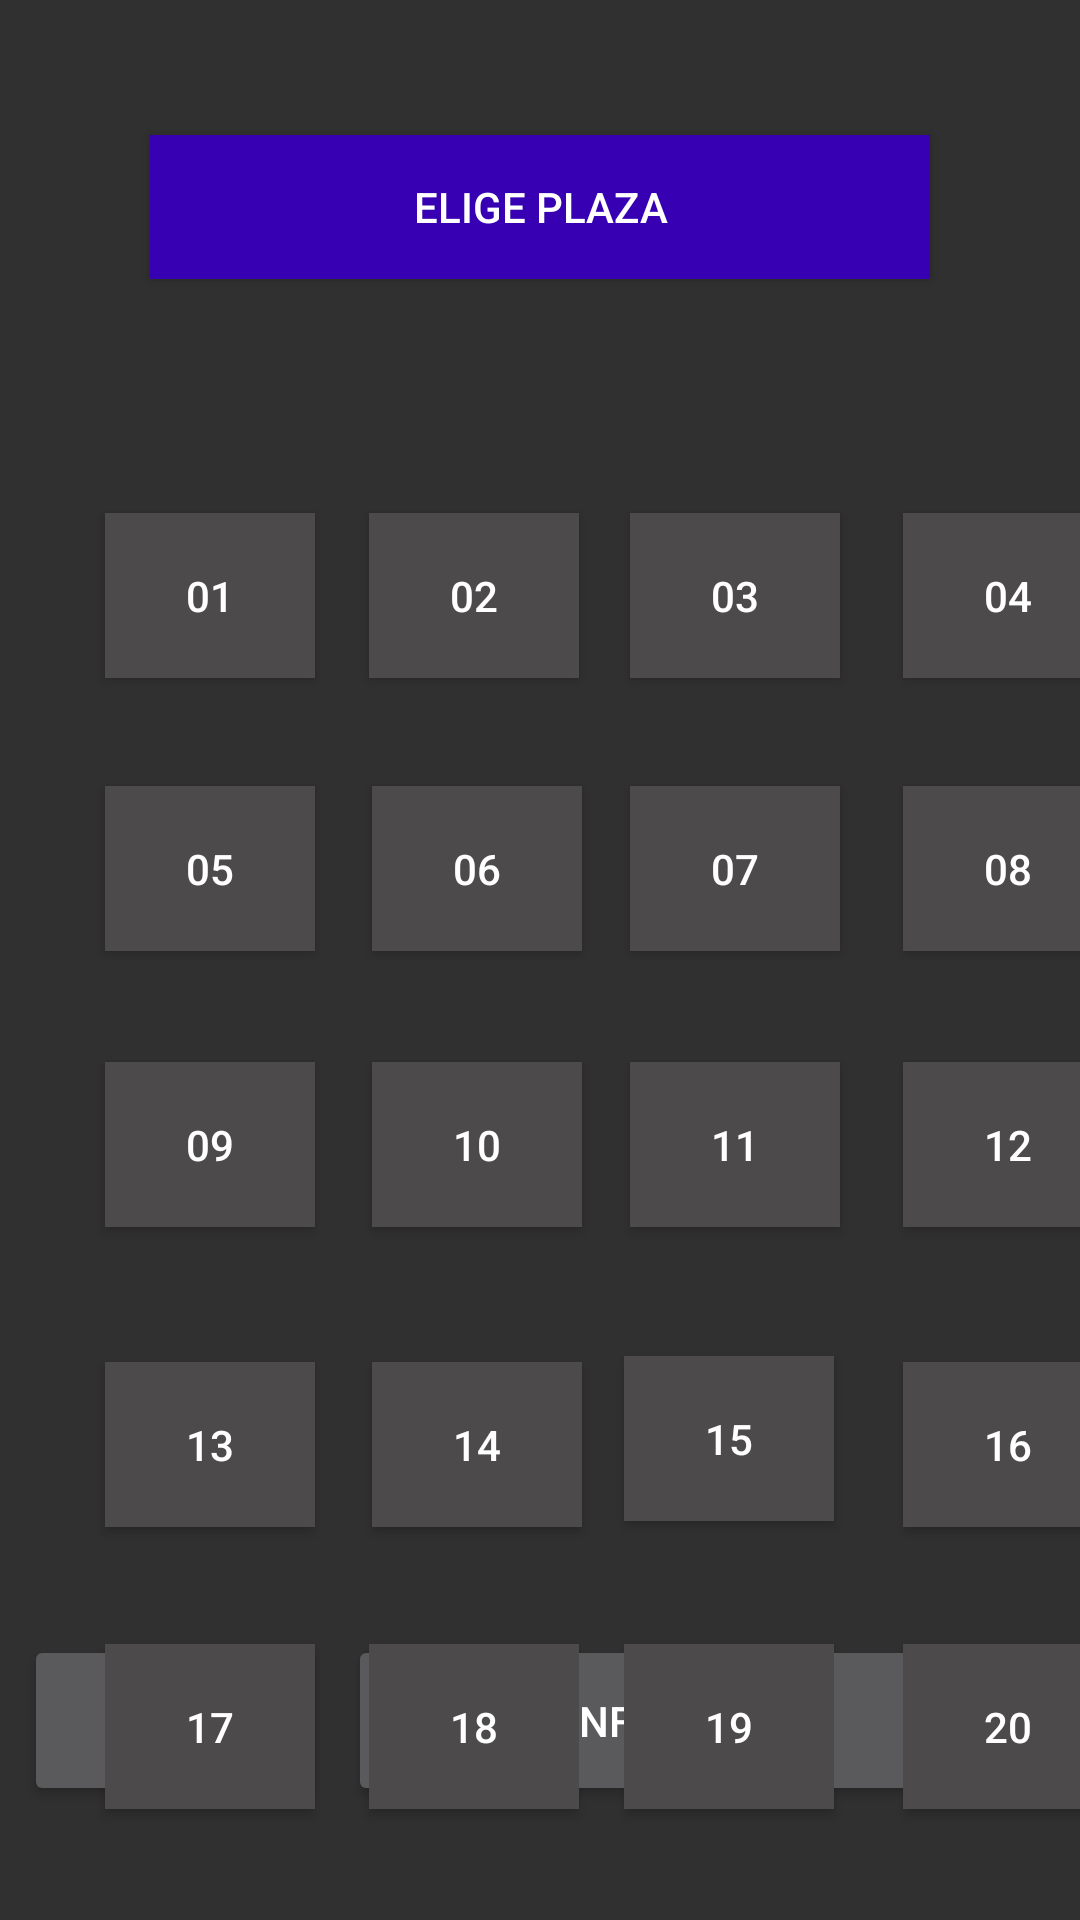

Layout XML and referenced resources for this Android screen:
<!-- AndroidManifest.xml: application theme Theme.Design.NoActionBar -->
<!-- res/layout/activity_plazas.xml -->
<?xml version="1.0" encoding="utf-8"?>
<androidx.constraintlayout.widget.ConstraintLayout xmlns:android="http://schemas.android.com/apk/res/android"
    xmlns:app="http://schemas.android.com/apk/res-auto"
    xmlns:tools="http://schemas.android.com/tools"
    android:layout_width="match_parent"
    android:layout_height="match_parent"
    tools:context=".Plazas">

    <Button
        android:id="@+id/button5"
        android:layout_width="101dp"
        android:layout_height="57dp"
        android:layout_marginStart="48dp"
        android:layout_marginEnd="47dp"
        android:layout_marginBottom="38dp"
        android:text="ATRAS"
        app:layout_constraintBottom_toBottomOf="parent"
        app:layout_constraintEnd_toStartOf="@+id/button30"
        app:layout_constraintStart_toStartOf="parent" />

    <Button
        android:id="@+id/button30"
        android:layout_width="196dp"
        android:layout_height="57dp"
        android:layout_marginEnd="48dp"
        android:layout_marginBottom="38dp"
        android:text="CONFIRMAR"
        app:layout_constraintBottom_toBottomOf="parent"
        app:layout_constraintEnd_toEndOf="parent" />

    <Button
        android:id="@+id/registrarVehiculo2"
        android:layout_width="match_parent"
        android:layout_height="wrap_content"
        android:layout_marginStart="50dp"
        android:layout_marginTop="45dp"
        android:layout_marginEnd="50dp"
        android:background="@color/design_default_color_primary_dark"
        android:text="ELIGE PLAZA"
        app:layout_constraintEnd_toEndOf="parent"
        app:layout_constraintHorizontal_bias="1.0"
        app:layout_constraintStart_toStartOf="parent"
        app:layout_constraintTop_toTopOf="parent" />

    <Button
        android:id="@+id/button26"
        android:layout_width="70dp"
        android:layout_height="55dp"
        android:layout_marginStart="23dp"
        android:layout_marginTop="39dp"
        android:background="#4C4A4A"
        android:text="20"
        app:layout_constraintStart_toEndOf="@+id/button15"
        app:layout_constraintTop_toBottomOf="@+id/button11" />

    <Button
        android:id="@+id/button24"
        android:layout_width="70dp"
        android:layout_height="55dp"
        android:layout_marginStart="18dp"
        android:layout_marginTop="78dp"
        android:background="#4C4A4A"
        android:text="02"
        app:layout_constraintStart_toEndOf="@+id/button25"
        app:layout_constraintTop_toBottomOf="@+id/registrarVehiculo2" />

    <Button
        android:id="@+id/button21"
        android:layout_width="70dp"
        android:layout_height="55dp"
        android:layout_marginStart="17dp"
        android:layout_marginTop="78dp"
        android:background="#4C4A4A"
        android:text="03"
        app:layout_constraintStart_toEndOf="@+id/button24"
        app:layout_constraintTop_toBottomOf="@+id/registrarVehiculo2" />

    <Button
        android:id="@+id/button22"
        android:layout_width="70dp"
        android:layout_height="55dp"
        android:layout_marginStart="21dp"
        android:layout_marginTop="78dp"
        android:background="#4C4A4A"
        android:text="04"
        app:layout_constraintStart_toEndOf="@+id/button21"
        app:layout_constraintTop_toBottomOf="@+id/registrarVehiculo2" />

    <Button
        android:id="@+id/button29"
        android:layout_width="70dp"
        android:layout_height="55dp"
        android:layout_marginStart="19dp"
        android:layout_marginTop="36dp"
        android:background="#4C4A4A"
        android:text="06"
        app:layout_constraintStart_toEndOf="@+id/button12"
        app:layout_constraintTop_toBottomOf="@+id/button24" />

    <Button
        android:id="@+id/button14"
        android:layout_width="70dp"
        android:layout_height="55dp"
        android:layout_marginStart="16dp"
        android:layout_marginTop="36dp"
        android:background="#4C4A4A"
        android:text="07"
        android:visibility="visible"
        app:layout_constraintStart_toEndOf="@+id/button29"
        app:layout_constraintTop_toBottomOf="@+id/button21" />

    <Button
        android:id="@+id/button16"
        android:layout_width="70dp"
        android:layout_height="55dp"
        android:layout_marginStart="21dp"
        android:layout_marginTop="36dp"
        android:background="#4C4A4A"
        android:text="08"
        app:layout_constraintStart_toEndOf="@+id/button14"
        app:layout_constraintTop_toBottomOf="@+id/button22" />

    <Button
        android:id="@+id/button20"
        android:layout_width="70dp"
        android:layout_height="55dp"
        android:layout_marginStart="19dp"
        android:layout_marginTop="37dp"
        android:background="#4C4A4A"
        android:text="10"
        app:layout_constraintStart_toEndOf="@+id/button27"
        app:layout_constraintTop_toBottomOf="@+id/button29" />

    <Button
        android:id="@+id/button23"
        android:layout_width="70dp"
        android:layout_height="55dp"
        android:layout_marginStart="16dp"
        android:layout_marginTop="37dp"
        android:background="#4C4A4A"
        android:text="11"
        app:layout_constraintStart_toEndOf="@+id/button20"
        app:layout_constraintTop_toBottomOf="@+id/button14" />

    <Button
        android:id="@+id/button17"
        android:layout_width="70dp"
        android:layout_height="55dp"
        android:layout_marginStart="21dp"
        android:layout_marginTop="37dp"
        android:background="#4C4A4A"
        android:text="12"
        app:layout_constraintStart_toEndOf="@+id/button23"
        app:layout_constraintTop_toBottomOf="@+id/button16" />

    <Button
        android:id="@+id/button13"
        android:layout_width="70dp"
        android:layout_height="55dp"
        android:layout_marginStart="19dp"
        android:layout_marginTop="45dp"
        android:background="#4C4A4A"
        android:text="14"
        app:layout_constraintStart_toEndOf="@+id/button9"
        app:layout_constraintTop_toBottomOf="@+id/button20" />

    <Button
        android:id="@+id/button7"
        android:layout_width="70dp"
        android:layout_height="55dp"
        android:layout_marginStart="14dp"
        android:layout_marginTop="43dp"
        android:background="#4C4A4A"
        android:text="15"
        app:layout_constraintStart_toEndOf="@+id/button13"
        app:layout_constraintTop_toBottomOf="@+id/button23" />

    <Button
        android:id="@+id/button11"
        android:layout_width="70dp"
        android:layout_height="55dp"
        android:layout_marginStart="23dp"
        android:layout_marginTop="45dp"
        android:background="#4C4A4A"
        android:text="16"
        app:layout_constraintStart_toEndOf="@+id/button7"
        app:layout_constraintTop_toBottomOf="@+id/button17" />

    <Button
        android:id="@+id/button25"
        android:layout_width="70dp"
        android:layout_height="55dp"
        android:layout_marginStart="35dp"
        android:layout_marginTop="78dp"
        android:background="#4C4A4A"
        android:text="01"
        app:layout_constraintStart_toStartOf="parent"
        app:layout_constraintTop_toBottomOf="@+id/registrarVehiculo2" />

    <Button
        android:id="@+id/button12"
        android:layout_width="70dp"
        android:layout_height="55dp"
        android:layout_marginStart="35dp"
        android:layout_marginTop="36dp"
        android:background="#4C4A4A"
        android:text="05"
        app:layout_constraintStart_toStartOf="parent"
        app:layout_constraintTop_toBottomOf="@+id/button25" />

    <Button
        android:id="@+id/button27"
        android:layout_width="70dp"
        android:layout_height="55dp"
        android:layout_marginStart="35dp"
        android:layout_marginTop="37dp"
        android:background="#4C4A4A"
        android:text="09"
        app:layout_constraintStart_toStartOf="parent"
        app:layout_constraintTop_toBottomOf="@+id/button12" />

    <Button
        android:id="@+id/button28"
        android:layout_width="70dp"
        android:layout_height="55dp"
        android:layout_marginStart="35dp"
        android:layout_marginTop="39dp"
        android:background="#4C4A4A"
        android:text="17"
        app:layout_constraintStart_toStartOf="parent"
        app:layout_constraintTop_toBottomOf="@+id/button9" />

    <Button
        android:id="@+id/button9"
        android:layout_width="70dp"
        android:layout_height="55dp"
        android:layout_marginStart="35dp"
        android:layout_marginTop="45dp"
        android:background="#4C4A4A"
        android:text="13"
        app:layout_constraintStart_toStartOf="parent"
        app:layout_constraintTop_toBottomOf="@+id/button27" />

    <Button
        android:id="@+id/button10"
        android:layout_width="70dp"
        android:layout_height="55dp"
        android:layout_marginStart="18dp"
        android:layout_marginTop="39dp"
        android:background="#4C4A4A"
        android:text="18"
        app:layout_constraintStart_toEndOf="@+id/button28"
        app:layout_constraintTop_toBottomOf="@+id/button13" />

    <Button
        android:id="@+id/button15"
        android:layout_width="70dp"
        android:layout_height="55dp"
        android:layout_marginStart="15dp"
        android:layout_marginTop="41dp"
        android:background="#4C4A4A"
        android:text="19"
        app:layout_constraintStart_toEndOf="@+id/button10"
        app:layout_constraintTop_toBottomOf="@+id/button7" />

</androidx.constraintlayout.widget.ConstraintLayout>
<!-- resources referenced by this layout -->
<resources>

</resources>
